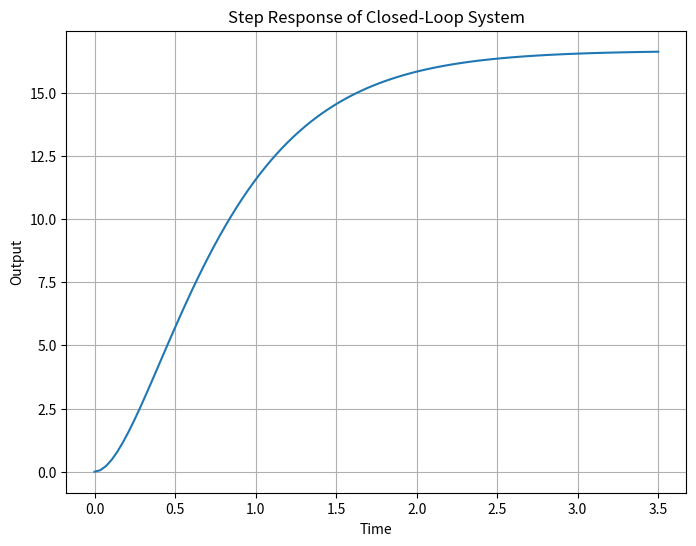
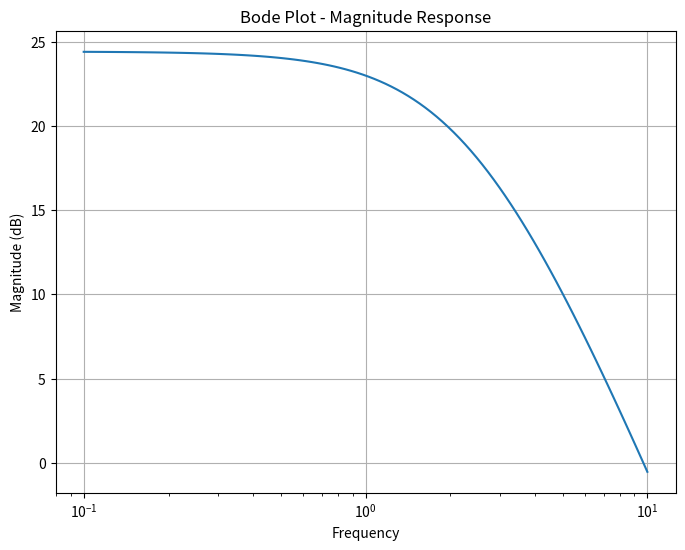
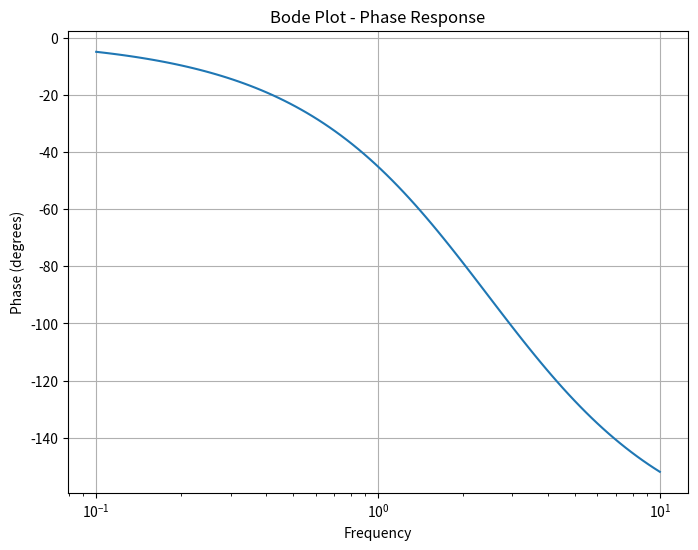

Python code for these plots, in order:
import numpy as np
import matplotlib.pyplot as plt
import scipy.signal as signal

# 전달 함수 G(s)
num = [100]
den = [1, 5, 6]  # (s+2)(s+3)

# 폐루프 전달 함수 계산
closed_loop_tf = signal.TransferFunction(num, den)

# unit step 입력의 응답 계산
t, y = signal.step(closed_loop_tf)

# 응답 곡선 그리기
plt.figure(figsize=(8, 6))
plt.plot(t, y)
plt.xlabel('Time')
plt.ylabel('Output')
plt.title('Step Response of Closed-Loop System')
plt.grid(True)
plt.show()

# 주파수 응답 그리기
w, mag, phase = signal.bode(closed_loop_tf)

plt.figure(figsize=(8, 6))
plt.semilogx(w, mag)  # 주파수 응답 그래프
plt.xlabel('Frequency')
plt.ylabel('Magnitude (dB)')
plt.title('Bode Plot - Magnitude Response')
plt.grid(True)
plt.show()

plt.figure(figsize=(8, 6))
plt.semilogx(w, phase)  # 위상 응답 그래프
plt.xlabel('Frequency')
plt.ylabel('Phase (degrees)')
plt.title('Bode Plot - Phase Response')
plt.grid(True)
plt.show()